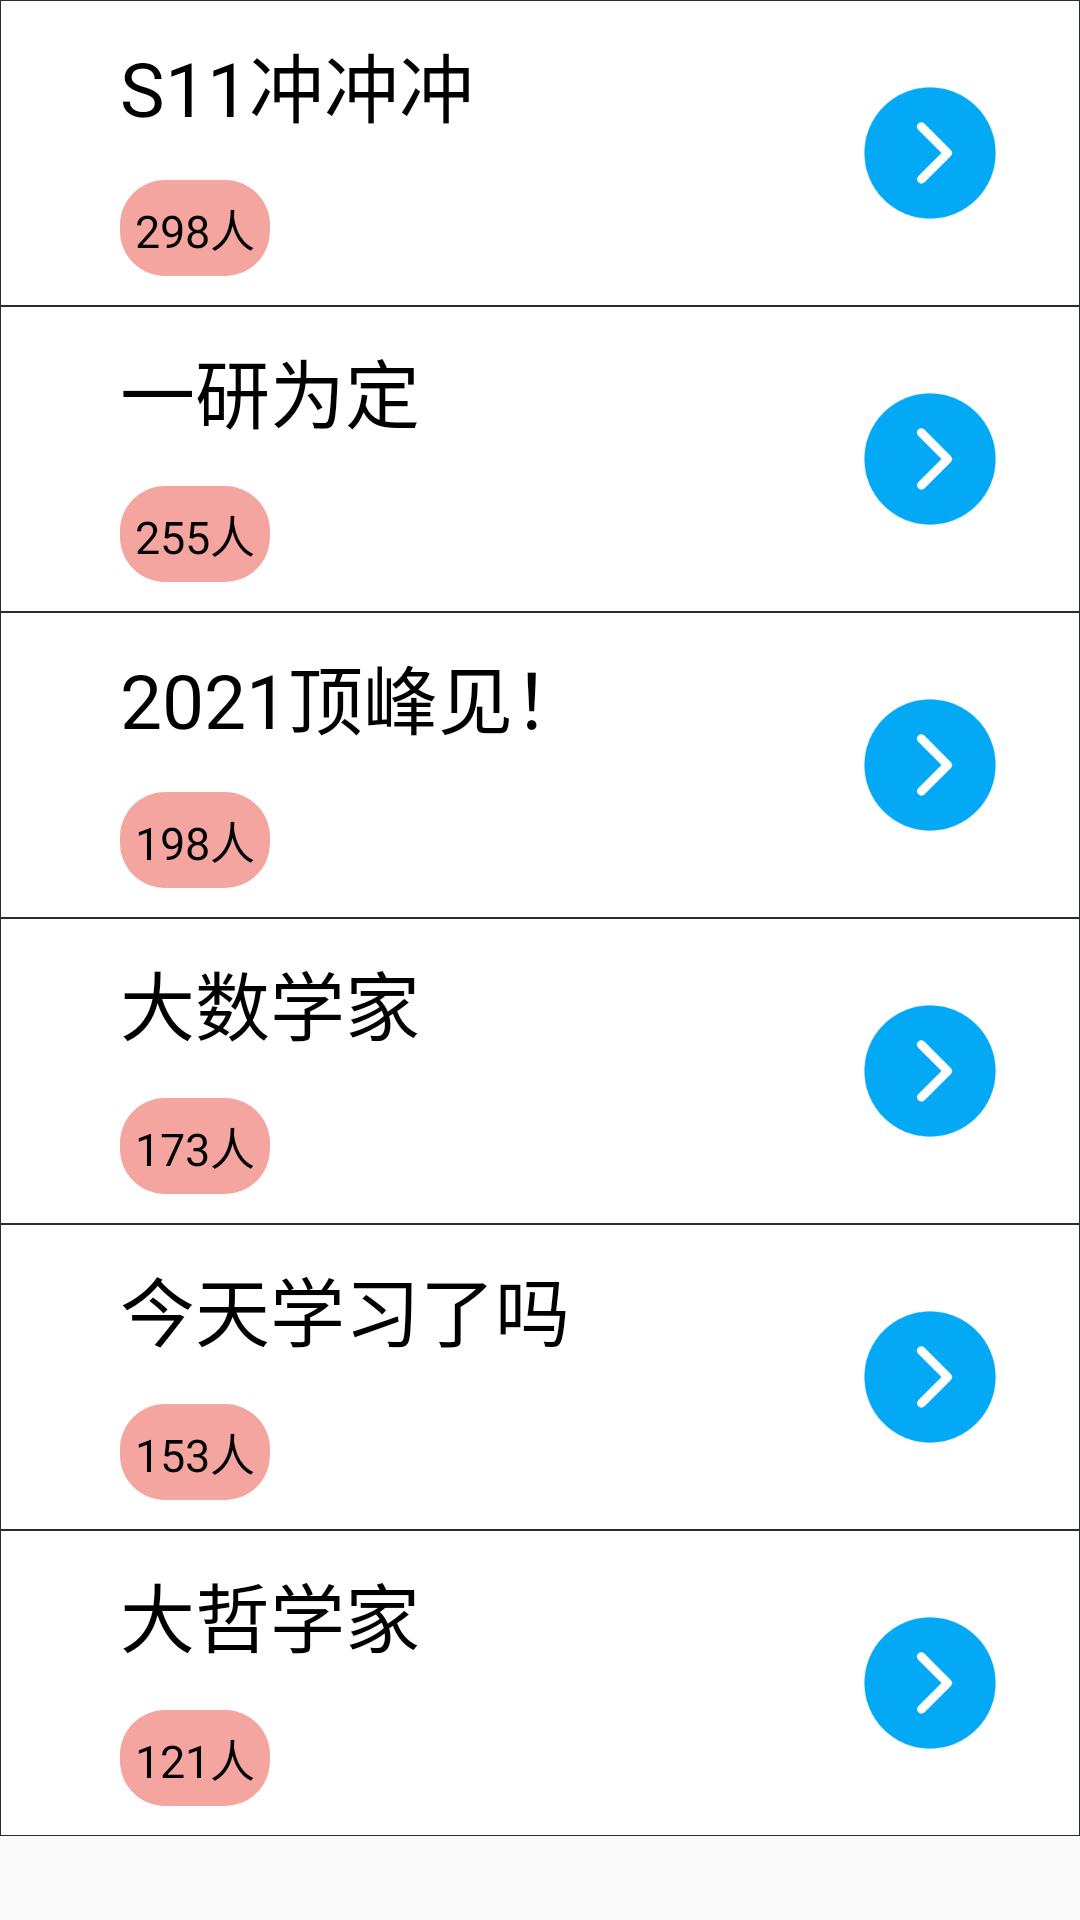

Layout XML and referenced resources for this Android screen:
<!-- AndroidManifest.xml: application theme AppTheme -->
<!-- res/layout/activity_join_room.xml -->
<?xml version="1.0" encoding="utf-8"?>
<ScrollView
    xmlns:android="http://schemas.android.com/apk/res/android"
    xmlns:app="http://schemas.android.com/apk/res-auto"
    xmlns:tools="http://schemas.android.com/tools"
    android:layout_width="match_parent"
    android:layout_height="wrap_content"
    android:clickable="true"
    tools:context="com.bitteam.pomodorotodo.ui.activity.JoinRoomActivity" >

    <LinearLayout
        android:layout_width="match_parent"
        android:layout_height="wrap_content"
        android:orientation="vertical">

        <RelativeLayout
            android:id="@+id/first_layout"
            android:layout_width="wrap_content"
            android:layout_height="wrap_content"
            android:padding="10dp"
            android:background="@drawable/style_item">

            <ImageView
                android:id="@+id/btn_1"
                android:layout_width="50dp"
                android:layout_height="50dp"
                android:layout_alignParentRight="true"
                android:layout_centerVertical="true"
                android:layout_marginRight="15dp"
                android:src="@drawable/ic_action_enter_study_room"
                app:tint="#03A9F4" />

            <TextView
                android:id="@+id/tV_1"
                android:layout_width="wrap_content"
                android:layout_height="wrap_content"
                android:layout_marginLeft="30dp"
                android:gravity="center|left"
                android:text="S11冲冲冲"
                android:textColor="@color/black"
                android:textSize="25sp" />


            <TextView
                android:id="@+id/tV_11"
                android:layout_width="wrap_content"
                android:layout_height="wrap_content"
                android:layout_marginLeft="30dp"
                android:layout_marginTop="50dp"
                android:gravity="center|left"
                android:text="298人"
                android:background="@drawable/textview_style"
                android:textColor="@color/black"
                android:textSize="15sp" />

        </RelativeLayout>

        <RelativeLayout
            android:layout_width="wrap_content"
            android:layout_height="wrap_content"
            android:padding="10dp"
            android:background="@drawable/style_item">

            <ImageView
                android:id="@+id/btn_2"
                android:layout_width="50dp"
                android:layout_height="50dp"
                android:layout_alignParentRight="true"
                android:layout_centerVertical="true"
                android:layout_marginRight="15dp"
                android:src="@drawable/ic_action_enter_study_room"
                app:tint="#03A9F4" />

            <TextView
                android:id="@+id/tV_2"
                android:layout_width="wrap_content"
                android:layout_height="wrap_content"
                android:layout_marginLeft="30dp"
                android:gravity="center|left"
                android:text="一研为定"
                android:textColor="@color/black"
                android:textSize="25sp" />


            <TextView
                android:id="@+id/tV_22"
                android:layout_width="wrap_content"
                android:layout_height="wrap_content"
                android:layout_marginLeft="30dp"
                android:layout_marginTop="50dp"
                android:gravity="center|left"
                android:text="255人"
                android:background="@drawable/textview_style"
                android:textColor="@color/black"
                android:textSize="15sp" />

        </RelativeLayout>

        <RelativeLayout
            android:layout_width="wrap_content"
            android:layout_height="wrap_content"
            android:padding="10dp"
            android:background="@drawable/style_item">

            <ImageView
                android:id="@+id/btn_3"
                android:layout_width="50dp"
                android:layout_height="50dp"
                android:layout_alignParentRight="true"
                android:layout_centerVertical="true"
                android:layout_marginRight="15dp"
                android:src="@drawable/ic_action_enter_study_room"
                app:tint="#03A9F4" />

            <TextView
                android:id="@+id/tV_3"
                android:layout_width="wrap_content"
                android:layout_height="wrap_content"
                android:layout_marginLeft="30dp"
                android:gravity="center|left"
                android:text="2021顶峰见！"
                android:textColor="@color/black"
                android:textSize="25sp" />


            <TextView
                android:id="@+id/tV_33"
                android:layout_width="wrap_content"
                android:layout_height="wrap_content"
                android:layout_marginLeft="30dp"
                android:layout_marginTop="50dp"
                android:gravity="center|left"
                android:text="198人"
                android:background="@drawable/textview_style"
                android:textColor="@color/black"
                android:textSize="15sp" />

        </RelativeLayout>

        <RelativeLayout
            android:layout_width="wrap_content"
            android:layout_height="wrap_content"
            android:padding="10dp"
            android:background="@drawable/style_item">

            <ImageView
                android:id="@+id/btn_4"
                android:layout_width="50dp"
                android:layout_height="50dp"
                android:layout_alignParentRight="true"
                android:layout_centerVertical="true"
                android:layout_marginRight="15dp"
                android:src="@drawable/ic_action_enter_study_room"
                app:tint="#03A9F4" />

            <TextView
                android:id="@+id/tV_4"
                android:layout_width="wrap_content"
                android:layout_height="wrap_content"
                android:layout_marginLeft="30dp"
                android:gravity="center|left"
                android:text="大数学家"
                android:textColor="@color/black"
                android:textSize="25sp" />


            <TextView
                android:id="@+id/tV_44"
                android:layout_width="wrap_content"
                android:layout_height="wrap_content"
                android:layout_marginLeft="30dp"
                android:layout_marginTop="50dp"
                android:gravity="center|left"
                android:text="173人"
                android:background="@drawable/textview_style"
                android:textColor="@color/black"
                android:textSize="15sp" />

        </RelativeLayout>

        <RelativeLayout
            android:layout_width="wrap_content"
            android:layout_height="wrap_content"
            android:padding="10dp"
            android:background="@drawable/style_item">

            <ImageView
                android:id="@+id/btn_5"
                android:layout_width="50dp"
                android:layout_height="50dp"
                android:layout_alignParentRight="true"
                android:layout_centerVertical="true"
                android:layout_marginRight="15dp"
                android:src="@drawable/ic_action_enter_study_room"
                app:tint="#03A9F4" />

            <TextView
                android:id="@+id/tV_5"
                android:layout_width="wrap_content"
                android:layout_height="wrap_content"
                android:layout_marginLeft="30dp"
                android:gravity="center|left"
                android:text="今天学习了吗"
                android:textColor="@color/black"
                android:textSize="25sp" />


            <TextView
                android:id="@+id/tV_55"
                android:layout_width="wrap_content"
                android:layout_height="wrap_content"
                android:layout_marginLeft="30dp"
                android:layout_marginTop="50dp"
                android:gravity="center|left"
                android:text="153人"
                android:background="@drawable/textview_style"
                android:textColor="@color/black"
                android:textSize="15sp" />

        </RelativeLayout>

        <RelativeLayout
            android:layout_width="wrap_content"
            android:layout_height="wrap_content"
            android:padding="10dp"
            android:background="@drawable/style_item">

            <ImageView
                android:id="@+id/btn_6"
                android:layout_width="50dp"
                android:layout_height="50dp"
                android:layout_alignParentRight="true"
                android:layout_centerVertical="true"
                android:layout_marginRight="15dp"
                android:src="@drawable/ic_action_enter_study_room"
                app:tint="#03A9F4" />

            <TextView
                android:id="@+id/tV_6"
                android:layout_width="wrap_content"
                android:layout_height="wrap_content"
                android:layout_marginLeft="30dp"
                android:gravity="center|left"
                android:text="大哲学家"
                android:textColor="@color/black"
                android:textSize="25sp" />


            <TextView
                android:id="@+id/tV_66"
                android:layout_width="wrap_content"
                android:layout_height="wrap_content"
                android:layout_marginLeft="30dp"
                android:layout_marginTop="50dp"
                android:gravity="center|left"
                android:text="121人"
                android:background="@drawable/textview_style"
                android:textColor="@color/black"
                android:textSize="15sp" />

        </RelativeLayout>

    </LinearLayout>

</ScrollView>
<!-- resources referenced by this layout -->
<resources>
  <color name="black">#FF000000</color>
  <!-- drawable ic_action_enter_study_room: png bitmap (drawable-v24, 1564 bytes) -->
  <!-- drawable style_item (drawable) -->
  <?xml version="1.0" encoding="utf-8"?>
  <shape xmlns:android="http://schemas.android.com/apk/res/android" >
  
  <solid android:color="#FFFFFF" />
  
  <stroke
      android:width="0.01dp"
      android:color="#2A2D2E" />
  </shape>
  <!-- drawable textview_style (drawable) -->
  <?xml version="1.0" encoding="utf-8"?>
  <shape xmlns:android="http://schemas.android.com/apk/res/android">
      <solid android:color="#F4A5A0" />
      <corners android:radius="15dp" />
      <padding
          android:left="5dp"
          android:top="5dp"
          android:right="5dp"
          android:bottom="5dp" />
  </shape>
  <style name="AppTheme" parent="Theme.AppCompat.Light.DarkActionBar">
          
          <item name="colorPrimary">@color/colorPrimary</item>
          <item name="colorPrimaryDark">@color/colorPrimaryDark</item>
          <item name="colorAccent">@color/colorAccent</item>
      </style>
  <color name="colorPrimary">#54aadb</color>
  <color name="colorPrimaryDark">#54aadb</color>
  <color name="colorAccent">#54aadb</color>
</resources>
